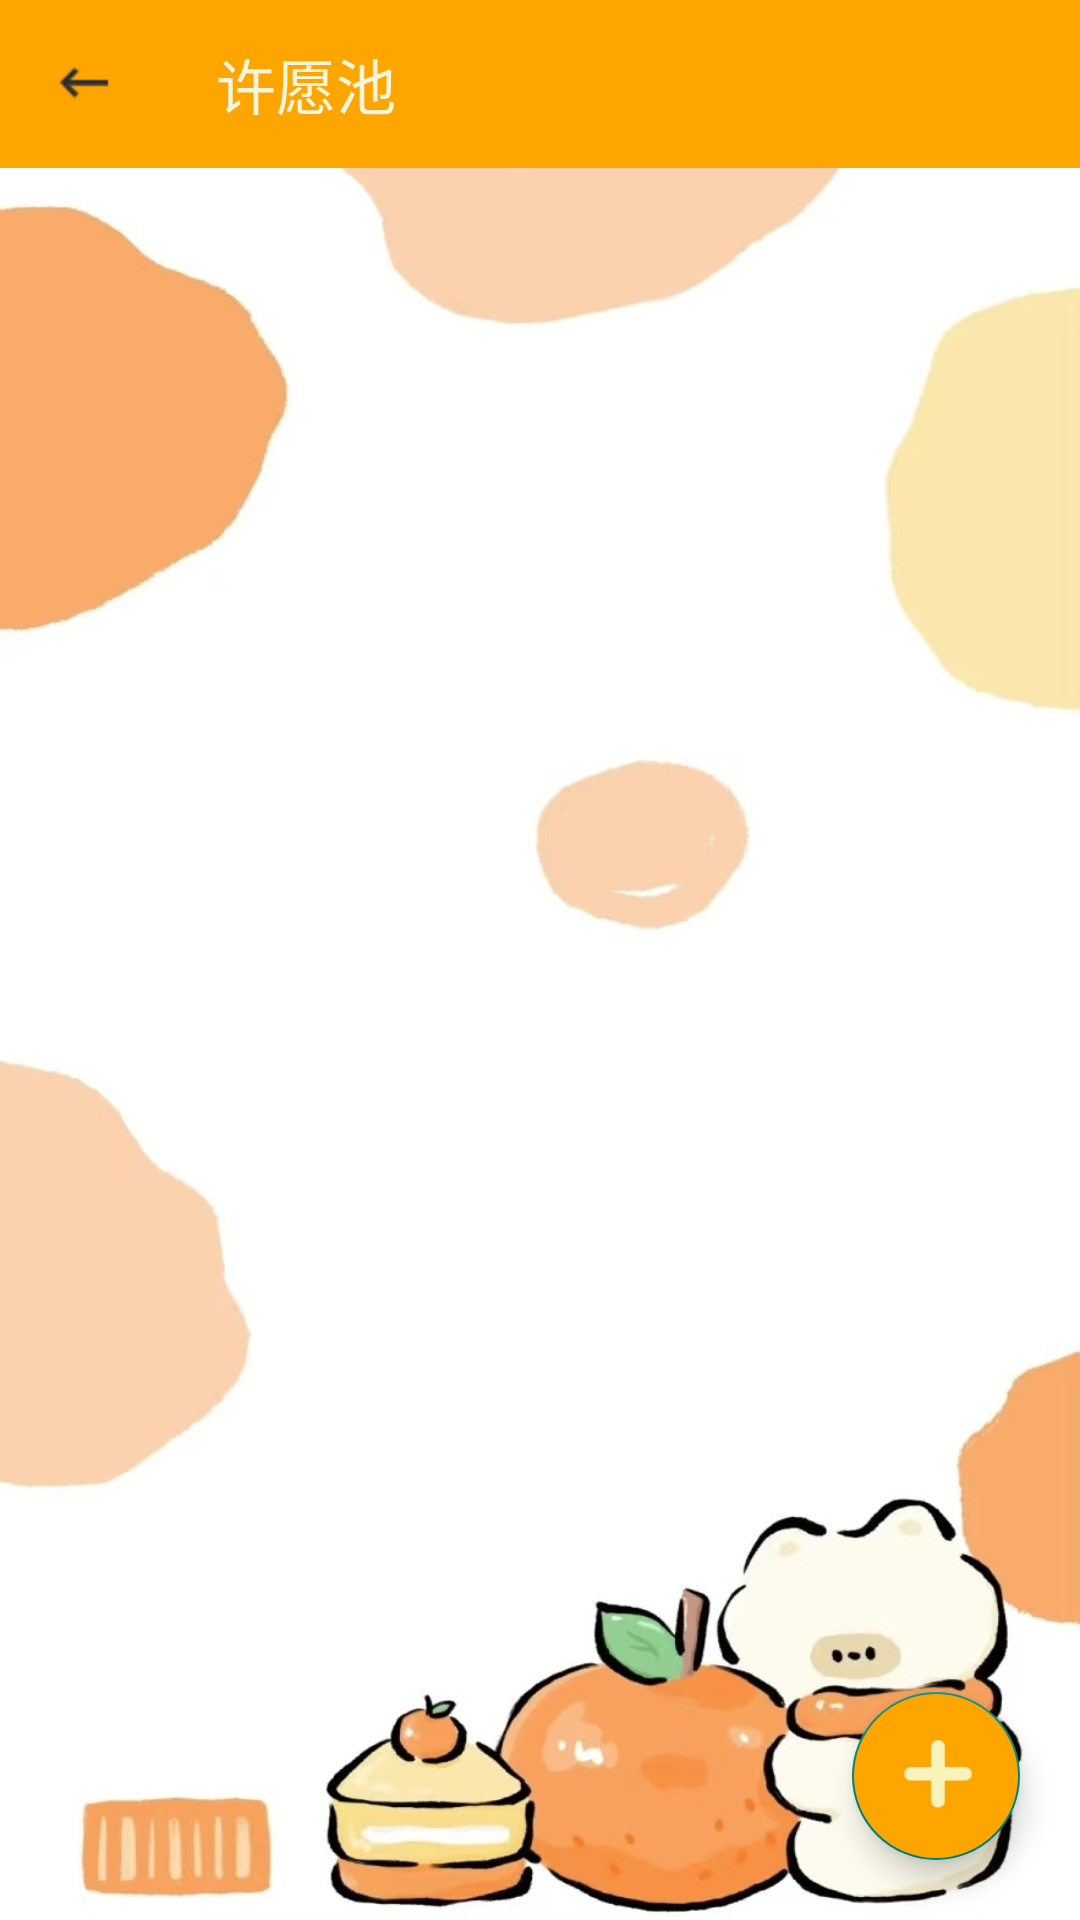

Android layout source for this screen:
<!-- AndroidManifest.xml: application theme Theme.AppCompat.Light.NoActionBar -->
<!-- res/layout/activity_wish.xml -->
<?xml version="1.0" encoding="utf-8"?>
<FrameLayout xmlns:android="http://schemas.android.com/apk/res/android"
    xmlns:app="http://schemas.android.com/apk/res-auto"
    xmlns:tools="http://schemas.android.com/tools"
    android:layout_width="match_parent"
    android:layout_height="match_parent"
    android:background="@drawable/background2"
    tools:context=".activity.WishActivity">
    <androidx.appcompat.widget.Toolbar
        android:id="@+id/toolbar"
        android:layout_width="match_parent"
        android:layout_height="wrap_content"
        app:navigationIcon="@mipmap/leftback"
        android:background="#FFA500"
        app:titleTextColor="#F5F5DC"
        app:title="许愿池"/>

    <androidx.recyclerview.widget.RecyclerView
        android:id="@+id/rlv"
        android:layout_width="match_parent"
        android:layout_height="match_parent"
        android:layout_marginTop="60dp" />

    <com.google.android.material.floatingactionbutton.FloatingActionButton
        android:layout_width="wrap_content"
        android:layout_height="wrap_content"
        android:src="@drawable/input_add"
        android:backgroundTint="#FFA500"
        android:layout_gravity="right|bottom"
        android:layout_margin="20dp"
        android:onClick="add"
        />
</FrameLayout>
<!-- resources referenced by this layout -->
<resources>
  <!-- drawable background2: jpg bitmap (drawable, 89106 bytes) -->
  <!-- drawable input_add: png bitmap (drawable, 710 bytes) -->
  <!-- mipmap leftback: png bitmap (mipmap-hdpi, 403 bytes) -->
</resources>
